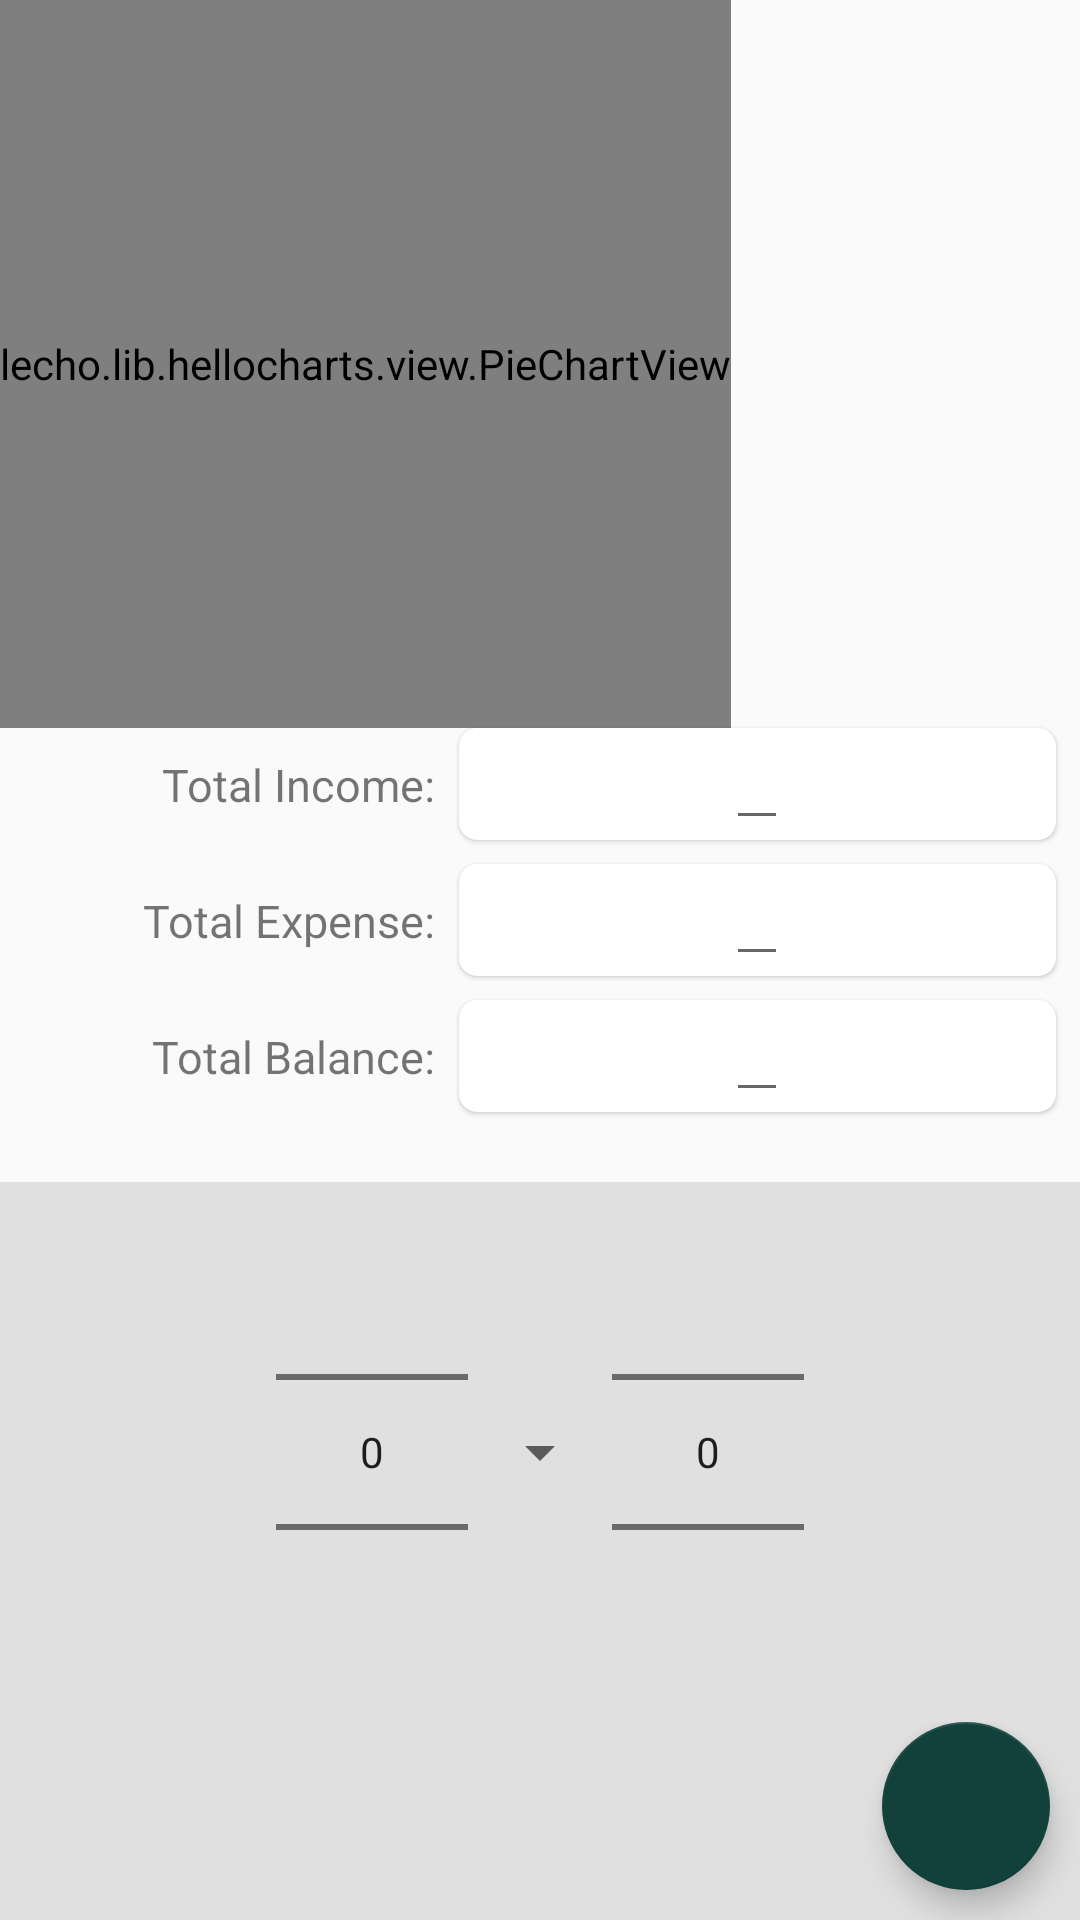

The Android layout XML behind this screen, and the referenced resources:
<!-- AndroidManifest.xml: application theme AppTheme -->
<!-- res/layout/dailyhomepage.xml -->
<?xml version="1.0" encoding="utf-8"?>
<androidx.constraintlayout.widget.ConstraintLayout
    xmlns:android="http://schemas.android.com/apk/res/android"
    android:layout_width="match_parent"
    android:layout_height="match_parent"
    xmlns:app="http://schemas.android.com/apk/res-auto">


    <LinearLayout
        android:id="@+id/linearLayout"
        android:layout_width="match_parent"
        android:layout_height="wrap_content"
        android:background="@color/cream"
        android:gravity="center"
        android:orientation="horizontal"
        app:layout_constraintBottom_toTopOf="@+id/linearLayout3"
        app:layout_constraintEnd_toEndOf="parent"
        app:layout_constraintStart_toStartOf="parent"
        app:layout_constraintTop_toBottomOf="@+id/cardView4"
        app:layout_constraintVertical_bias="1.0">

        <NumberPicker
            android:id="@+id/daypicker"
            android:layout_width="wrap_content"
            android:layout_height="wrap_content"
            app:layout_constraintBottom_toBottomOf="@+id/spinner"
            app:layout_constraintEnd_toStartOf="@+id/spinner"
            app:layout_constraintHorizontal_bias="0.75"
            app:layout_constraintStart_toStartOf="parent"
            app:layout_constraintTop_toTopOf="@+id/spinner" />

        <Spinner
            android:id="@+id/spinner"
            android:layout_width="wrap_content"
            android:layout_height="wrap_content"
            app:layout_constraintBottom_toBottomOf="parent"
            app:layout_constraintEnd_toEndOf="parent"
            app:layout_constraintStart_toStartOf="parent"
            app:layout_constraintTop_toTopOf="parent" />


        <NumberPicker
            android:id="@+id/yearpicker"
            android:layout_width="wrap_content"
            android:layout_height="wrap_content"
            app:layout_constraintBottom_toBottomOf="@+id/spinner"
            app:layout_constraintEnd_toEndOf="parent"
            app:layout_constraintHorizontal_bias="0.222"
            app:layout_constraintStart_toEndOf="@+id/spinner"
            app:layout_constraintTop_toTopOf="@+id/spinner" />

    </LinearLayout>

    <LinearLayout
        android:id="@+id/linearLayout3"
        android:layout_width="match_parent"
        android:layout_height="wrap_content"
        android:gravity="end"
        android:background="@color/cream"
        app:layout_constraintBottom_toBottomOf="parent"
        app:layout_constraintEnd_toEndOf="parent"
        app:layout_constraintHorizontal_bias="1.0"
        app:layout_constraintStart_toStartOf="parent"
        app:layout_constraintTop_toTopOf="parent"
        app:layout_constraintVertical_bias="1.0">

        <com.google.android.material.floatingactionbutton.FloatingActionButton
            android:id="@+id/add"
            android:layout_width="wrap_content"
            android:layout_height="wrap_content"
            android:layout_marginRight="10dp"
            android:layout_marginBottom="10dp"
            android:src="@drawable/add_white"
            android:tint="@color/white"
            app:backgroundTint="#12413B"
            app:layout_constraintBottom_toBottomOf="parent"
            app:layout_constraintEnd_toEndOf="parent"
            app:layout_constraintHorizontal_bias="0.98"
            app:layout_constraintStart_toStartOf="parent" />
    </LinearLayout>




    <lecho.lib.hellocharts.view.PieChartView
        android:id="@+id/chart"
        android:layout_width="wrap_content"
        android:layout_height="0dp"
        android:background="@color/white"
        app:layout_constraintBottom_toTopOf="@+id/cardView2"
        app:layout_constraintEnd_toEndOf="parent"
        app:layout_constraintHorizontal_bias="0.0"
        app:layout_constraintStart_toStartOf="parent"
        app:layout_constraintTop_toTopOf="parent"
        app:layout_constraintVertical_bias="0.0" />

    <androidx.cardview.widget.CardView
        android:id="@+id/cardView2"
        android:layout_width="0dp"
        android:layout_height="wrap_content"
        android:layout_margin="8dp"
        app:cardCornerRadius="6dp"
        app:cardElevation="1dp"
        app:layout_constraintBottom_toBottomOf="parent"
        app:layout_constraintEnd_toEndOf="parent"
        app:layout_constraintHorizontal_bias="0.01"
        app:layout_constraintStart_toEndOf="@+id/textView3"
        app:layout_constraintTop_toTopOf="parent"
        app:layout_constraintVertical_bias="0.39999998">



        <LinearLayout
            android:layout_width="match_parent"
            android:layout_height="match_parent"
            android:gravity="center"
            android:orientation="horizontal">

            <EditText
                android:id="@+id/income1"
                android:layout_width="wrap_content"
                android:layout_height="wrap_content"
                android:textSize="15dp"
                android:textStyle="bold"
                app:layout_constraintBottom_toBottomOf="@+id/textView3"
                app:layout_constraintEnd_toEndOf="parent"
                app:layout_constraintHorizontal_bias="0.1"
                app:layout_constraintStart_toEndOf="@+id/textView3"
                app:layout_constraintTop_toTopOf="@+id/textView3" />
        </LinearLayout>
    </androidx.cardview.widget.CardView>

    <androidx.cardview.widget.CardView
        android:id="@+id/cardView3"
        android:layout_width="0dp"
        android:layout_height="wrap_content"
        android:layout_margin="8dp"
        app:cardCornerRadius="6dp"
        app:cardElevation="1dp"
        app:layout_constraintBottom_toBottomOf="parent"
        app:layout_constraintEnd_toEndOf="parent"
        app:layout_constraintStart_toEndOf="@+id/textView2"
        app:layout_constraintTop_toBottomOf="@+id/cardView2"
        app:layout_constraintVertical_bias="0.0">

        <LinearLayout
            android:layout_width="match_parent"
            android:layout_height="match_parent"
            android:gravity="center"
            android:orientation="horizontal">


            <EditText
                android:id="@+id/expense1"
                android:layout_width="wrap_content"
                android:layout_height="wrap_content"
                android:textSize="15dp"
                android:textStyle="bold" />

        </LinearLayout>

    </androidx.cardview.widget.CardView>

    <androidx.cardview.widget.CardView
        android:id="@+id/cardView4"
        android:layout_width="0dp"
        android:layout_height="wrap_content"
        android:layout_margin="8dp"
        app:cardCornerRadius="6dp"
        app:cardElevation="1dp"
        app:layout_constraintBottom_toBottomOf="parent"
        app:layout_constraintEnd_toEndOf="parent"
        app:layout_constraintStart_toEndOf="@+id/textView5"
        app:layout_constraintTop_toBottomOf="@+id/cardView3"
        app:layout_constraintVertical_bias="0.0">

        <LinearLayout
            android:layout_width="match_parent"
            android:layout_height="match_parent"
            android:gravity="center"
            android:orientation="horizontal">


            <EditText
                android:id="@+id/balance1"
                android:layout_width="wrap_content"
                android:layout_height="wrap_content"
                android:textSize="15dp"
                android:textStyle="bold" />
        </LinearLayout>

    </androidx.cardview.widget.CardView>

    <TextView
        android:id="@+id/textView3"
        android:layout_width="wrap_content"
        android:layout_height="wrap_content"
        android:text="Total Income:"
        android:textSize="15dp"
        android:textStyle="normal"
        app:layout_constraintBottom_toBottomOf="@+id/cardView2"
        app:layout_constraintEnd_toEndOf="parent"
        app:layout_constraintHorizontal_bias="0.201"
        app:layout_constraintStart_toStartOf="parent"
        app:layout_constraintTop_toTopOf="@+id/cardView2" />

    <TextView
        android:id="@+id/textView2"
        android:layout_width="wrap_content"
        android:layout_height="wrap_content"
        android:text="Total Expense:"
        android:textSize="15dp"
        android:textStyle="normal"
        app:layout_constraintBottom_toBottomOf="@+id/cardView3"
        app:layout_constraintEnd_toEndOf="@+id/textView3"
        app:layout_constraintHorizontal_bias="1.0"
        app:layout_constraintStart_toStartOf="@+id/textView3"
        app:layout_constraintTop_toTopOf="@+id/cardView3" />

    <TextView
        android:id="@+id/textView5"
        android:layout_width="wrap_content"
        android:layout_height="wrap_content"
        android:text="Total Balance:"
        android:textSize="15dp"
        android:textStyle="normal"
        app:layout_constraintBottom_toBottomOf="@+id/cardView4"
        app:layout_constraintEnd_toEndOf="@+id/textView3"
        app:layout_constraintHorizontal_bias="1.0"
        app:layout_constraintStart_toStartOf="parent"
        app:layout_constraintTop_toTopOf="@+id/cardView4" />

    <ImageView
        android:id="@+id/zeroexpense"
        android:layout_width="128dp"
        android:layout_height="128dp"
        app:layout_constraintBottom_toBottomOf="@+id/chart"
        app:layout_constraintEnd_toEndOf="parent"
        app:layout_constraintStart_toStartOf="@+id/chart"
        app:layout_constraintTop_toTopOf="parent" />

    <TextView
        android:id="@+id/zeroexpensetext"
        android:layout_width="wrap_content"
        android:layout_height="wrap_content"
        android:textColor="@color/black"
        android:textSize="16dp"
        android:textStyle="bold"
        app:layout_constraintBottom_toBottomOf="@+id/chart"
        app:layout_constraintEnd_toEndOf="parent"
        app:layout_constraintStart_toStartOf="parent"
        app:layout_constraintTop_toBottomOf="@+id/zeroexpense"
        app:layout_constraintVertical_bias="0.25" />


</androidx.constraintlayout.widget.ConstraintLayout>
<!-- resources referenced by this layout -->
<resources>
  <color name="black">#000000</color>
  <color name="cream">#E0E0E0</color>
  <color name="white">#fffdfd</color>
  <style name="AppTheme" parent="Theme.AppCompat.Light.NoActionBar">
          
          <item name="colorPrimary">@color/colorPrimary</item>
          <item name="colorPrimaryDark">@color/black</item>
          <item name="colorAccent">@color/colorAccent</item>
      </style>
  <color name="colorPrimary">#008577</color>
  <color name="colorAccent">#0cbf0c</color>
</resources>
